Run: headless pygame with SDL's dummy video driver; simulated clock (each Clock.tick advances the game by its frame time, no real sleeping); random seed 0; keys injected as events and as key.get_pressed() state; mouse plan: one left click at the window centre at the start of phase 2, then a move to the lower-right quarter at the start of phase 3.
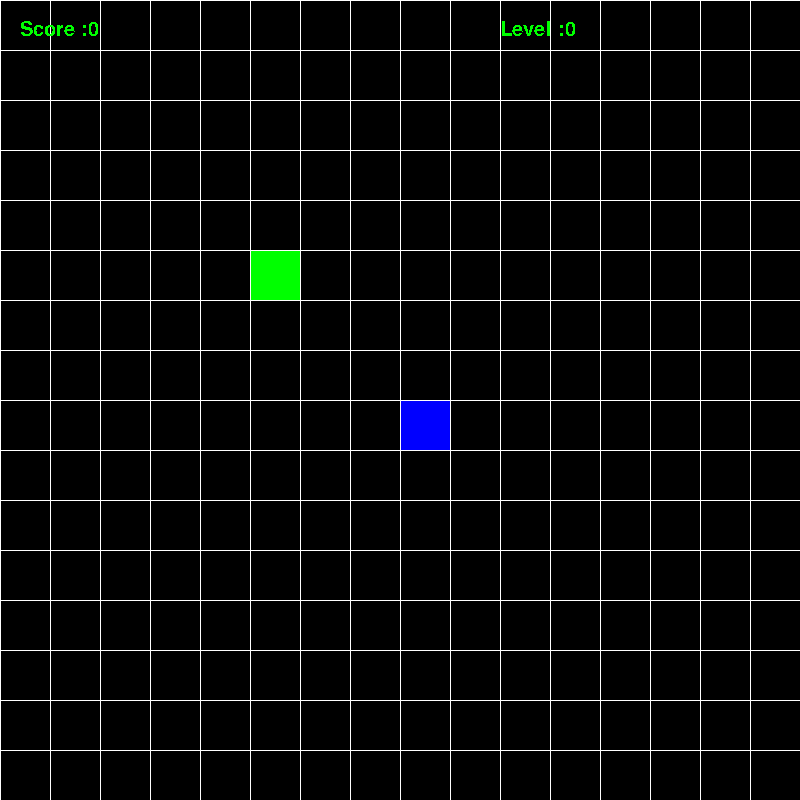
Frame 1 of 4 · flips 1–60 · no input
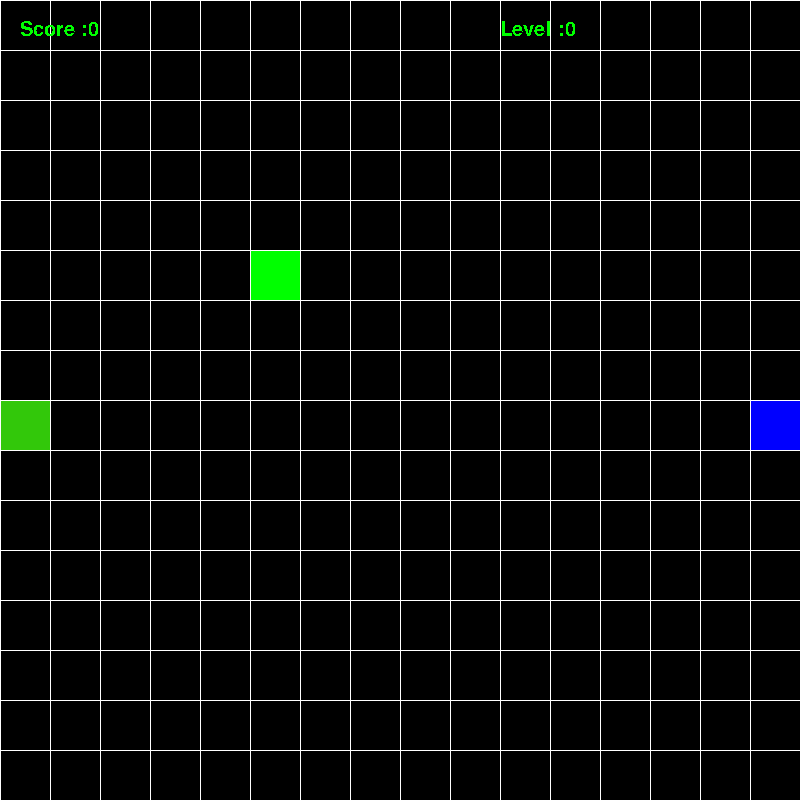
Frame 2 of 4 · flips 61–180 · clicked the window centre · tapped SPACE, RETURN · held RIGHT (→), D
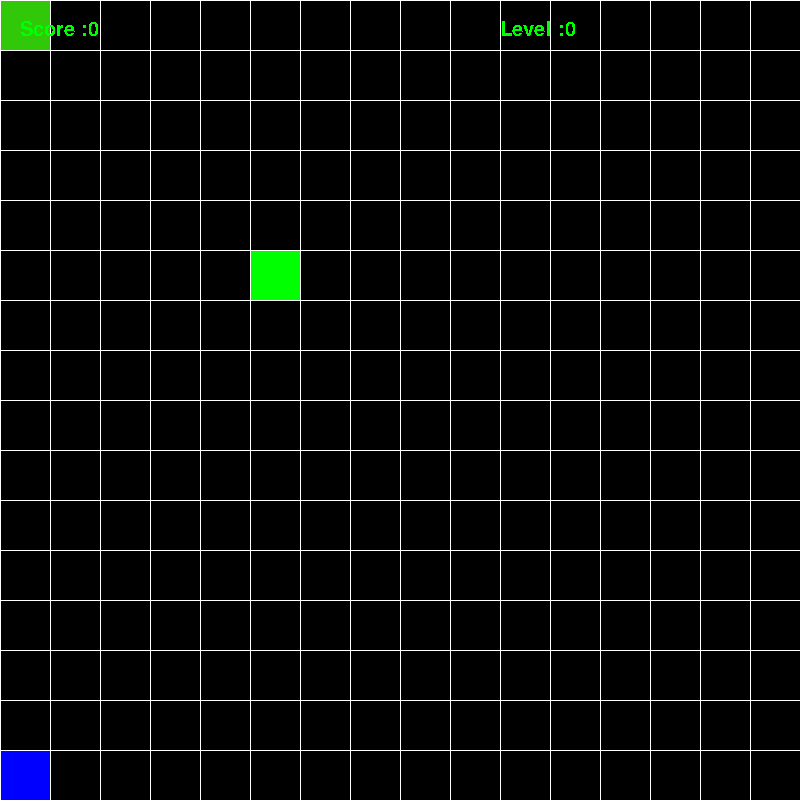
Frame 3 of 4 · flips 181–300 · moved the mouse to the lower-right quarter · held DOWN (↓), S
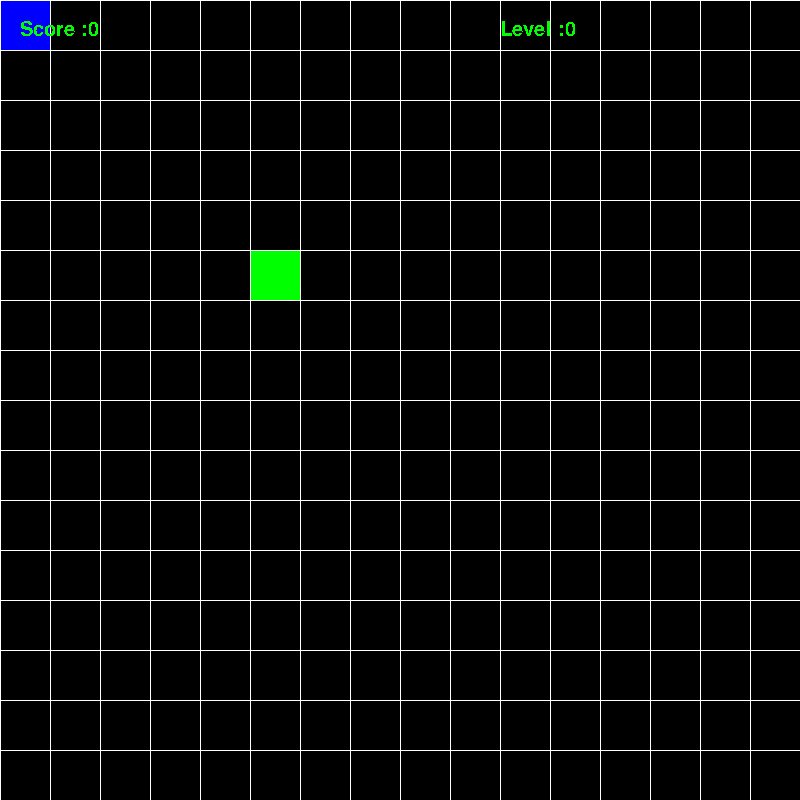
Frame 4 of 4 · flips 301–420 · held LEFT (←), A, UP (↑), W

The pygame program that drew these frames:

import random
import pygame

pygame.init() # инициализация библиотеки pygame 
WIDTH, HEIGHT = 800, 800 # начальные данные
SCREEN = pygame.display.set_mode((WIDTH, HEIGHT))
RED = (255, 0, 0) # цвета
BLACK = (0, 0, 0)
BLUE = (0, 0, 255)
GREEN = (0, 255, 0)
BLOCK_SIZE = 50 # размер блока , пикселя
WHITE = (255, 255, 255)
RGR = (50,200,10)
clock = pygame.time.Clock() # создание зарержки в игре те времени
my_font = pygame.font.SysFont('Comic Sans MS', 30) # для текста

class Point:
    def __init__(self, x, y):
        self.x = x
        self.y = y


class Snake:
    def __init__(self):
        self.body = [
            Point(
                x=WIDTH // BLOCK_SIZE // 2,
                y=HEIGHT // BLOCK_SIZE // 2,
            ),
            Point(
                x=WIDTH // BLOCK_SIZE // 2 + 1,
                y=HEIGHT // BLOCK_SIZE // 2,
            ),
        ]

    def draw(self):
        head = self.body[0]
        pygame.draw.rect(
            SCREEN,
            RGR,
            pygame.Rect(
                head.x * BLOCK_SIZE,
                head.y * BLOCK_SIZE,
                BLOCK_SIZE,
                BLOCK_SIZE,
            )
        )
        for body in self.body[1:]:
            pygame.draw.rect(
                SCREEN,
                BLUE,
                pygame.Rect(
                    body.x * BLOCK_SIZE,
                    body.y * BLOCK_SIZE,
                    BLOCK_SIZE,
                    BLOCK_SIZE,
                )
            )

    def move(self, dx, dy):
        for idx in range(len(self.body) - 1, 0, -1):
            self.body[idx].x = self.body[idx - 1].x
            self.body[idx].y = self.body[idx - 1].y

        self.body[0].x += dx
        self.body[0].y += dy

        if self.body[0].x >= WIDTH // BLOCK_SIZE:
            self.body[0].x = 0 
         
       
        elif self.body[0].x < 0:
            self.body[0].x = WIDTH // BLOCK_SIZE
        
        
        elif self.body[0].y < 0:
            self.body[0].y = WIDTH // BLOCK_SIZE
        
        
        elif self.body[0].y >= HEIGHT // BLOCK_SIZE:
            self.body[0].y = 0
      
          
      
    def check_collision(self, food):
        if food.location.x != self.body[0].x:
            return False
        if food.location.y != self.body[0].y:
            return False
        return True
    def check_selfcol(self):
        for i in range(len(self.body) - 1, 1, -1):
            if self.body[i].x == self.body[0].x and self.body[i].y == self.body[0].y:
                return True
        return False

def draw_grid():
    for x in range(0, WIDTH, BLOCK_SIZE):
        pygame.draw.line(SCREEN, WHITE, start_pos=(x, 0), end_pos=(x, HEIGHT), width=1)
    for y in range(0, HEIGHT, BLOCK_SIZE):
        pygame.draw.line(SCREEN, WHITE, start_pos=(0, y), end_pos=(WIDTH, y), width=1)


class Food:
    def __init__(self, x, y):
        self.location = Point(x, y)

    def draw(self):
        pygame.draw.rect(
            SCREEN,
            GREEN,
            pygame.Rect(
                self.location.x * BLOCK_SIZE,
                self.location.y * BLOCK_SIZE,
                BLOCK_SIZE,
                BLOCK_SIZE,
            )
        )


def main():
    running = True 
    snake = Snake()  # создание змеи
    food = Food(5, 5)  # создание еды
    dx, dy = 0, 0 # начальные данные в игре
    score  = 0 
    level = 0
    Ug = 1
    Rg = 1
    T = 5
    over = 0
    cl = 0
    while running:
        SCREEN.fill(BLACK)
        mouse = pygame.mouse.get_pos()
        for event in pygame.event.get(): # обработка событии
            if event.type == pygame.QUIT:
                running = False
            if event.type == pygame.MOUSEBUTTONDOWN and over == 1:
                if (WIDTH//2 -100 <= mouse[0] <= WIDTH//2 + 100) and (HEIGHT//2 <= mouse[1] <= HEIGHT//2 + 100):
                    cl = 1
            
            if event.type == pygame.KEYDOWN:  # изменение скорости при нажатии на кнопки
                if event.key == pygame.K_UP and Rg == 1 :#я добавил Rg Ug для того чтобы когда ты к примеру идешь в перед потом назад то ты не сталкивался сам с собой и дальше двигался в перед
                    dx, dy = 0, -1
                    Ug = 1
                    Rg = 0
                elif event.key == pygame.K_DOWN and Rg == 1 :
                    dx, dy = 0, +1
                    Ug = 1
                    Rg = 0
                elif event.key == pygame.K_RIGHT and Ug == 1 :
                    dx, dy = 1, 0
                    Rg = 1
                    Ug = 0
                elif event.key == pygame.K_LEFT and Ug == 1 :
                    dx, dy = -1, 0
                    Rg = 1
                    Ug = 0
        
        if cl == 1:
            dx, dy = 0, 0 # начальные данные в игре
            score  = 0 
            level = 0
            Ug = 1
            Rg = 1
            T = 5
            snake.body.clear()
            snake.body = [
            Point(
                x=WIDTH // BLOCK_SIZE // 2,
                y=HEIGHT // BLOCK_SIZE // 2,
            ),
            Point(
                x=WIDTH // BLOCK_SIZE // 2 + 1,
                y=HEIGHT // BLOCK_SIZE // 2,
            ),
            ]

            over = 0
        if over == 0: #
            cl = 0
            snake.move(dx, dy)  # вызов функции движения змеи
            if snake.check_collision(food):  # функция столкновения с едой
                score += 1  # увеличение очков при столкновении с едой
                if score %3 == 0:
                    T += 1  # увеличение скорости игры в случае увеличения очков на 3
                    level +=1  # увеличение уровня в случае увеличеня очков на 3
                    snake.body.append(      
                        Point(snake.body[-1].x, snake.body[-1].y)  # удлиннение змеи 
                    ) 

                food.location.x = random.randint(0, WIDTH // BLOCK_SIZE - 1)   # изменение позиции еды на рандоомные и в следующем кадре он будет отрисован на других коорд
                food.location.y = random.randint(0, HEIGHT // BLOCK_SIZE - 1) 
            if snake.check_selfcol():  # закрытие игры в случае столкновеня с собой
                over = 1
            snake.draw()# вывод функции для отрисовки змеи
            food.draw() # вывод функции для отрисовки еды
            draw_grid() # вывод функции для отрисовки фона
            text_score = my_font.render('Score :'+str(score), False, (0, 255, 0))
            SCREEN.blit(text_score, (20,20)) #вывод на экран очков
            text_level = my_font.render('Level :'+str(level), False, (0, 255, 0))
            SCREEN.blit(text_level, (WIDTH - 300,20))# вывод на экран уровня     
        elif over == 1:
            text_over = my_font.render('Game Over', False, (250, 0, 0))
            SCREEN.blit(text_over, (WIDTH//2 -100,HEIGHT//2 -100)) #вывод на экран очков
            text_over = my_font.render('New Game', False, (250, 250, 0))
            SCREEN.blit(text_over, (WIDTH//2 -100,HEIGHT//2)) #вывод на экран очков
        pygame.display.flip() # обновление экрана
        clock.tick(T)  # управление временем через Т


if __name__ == '__main__':
    main()
